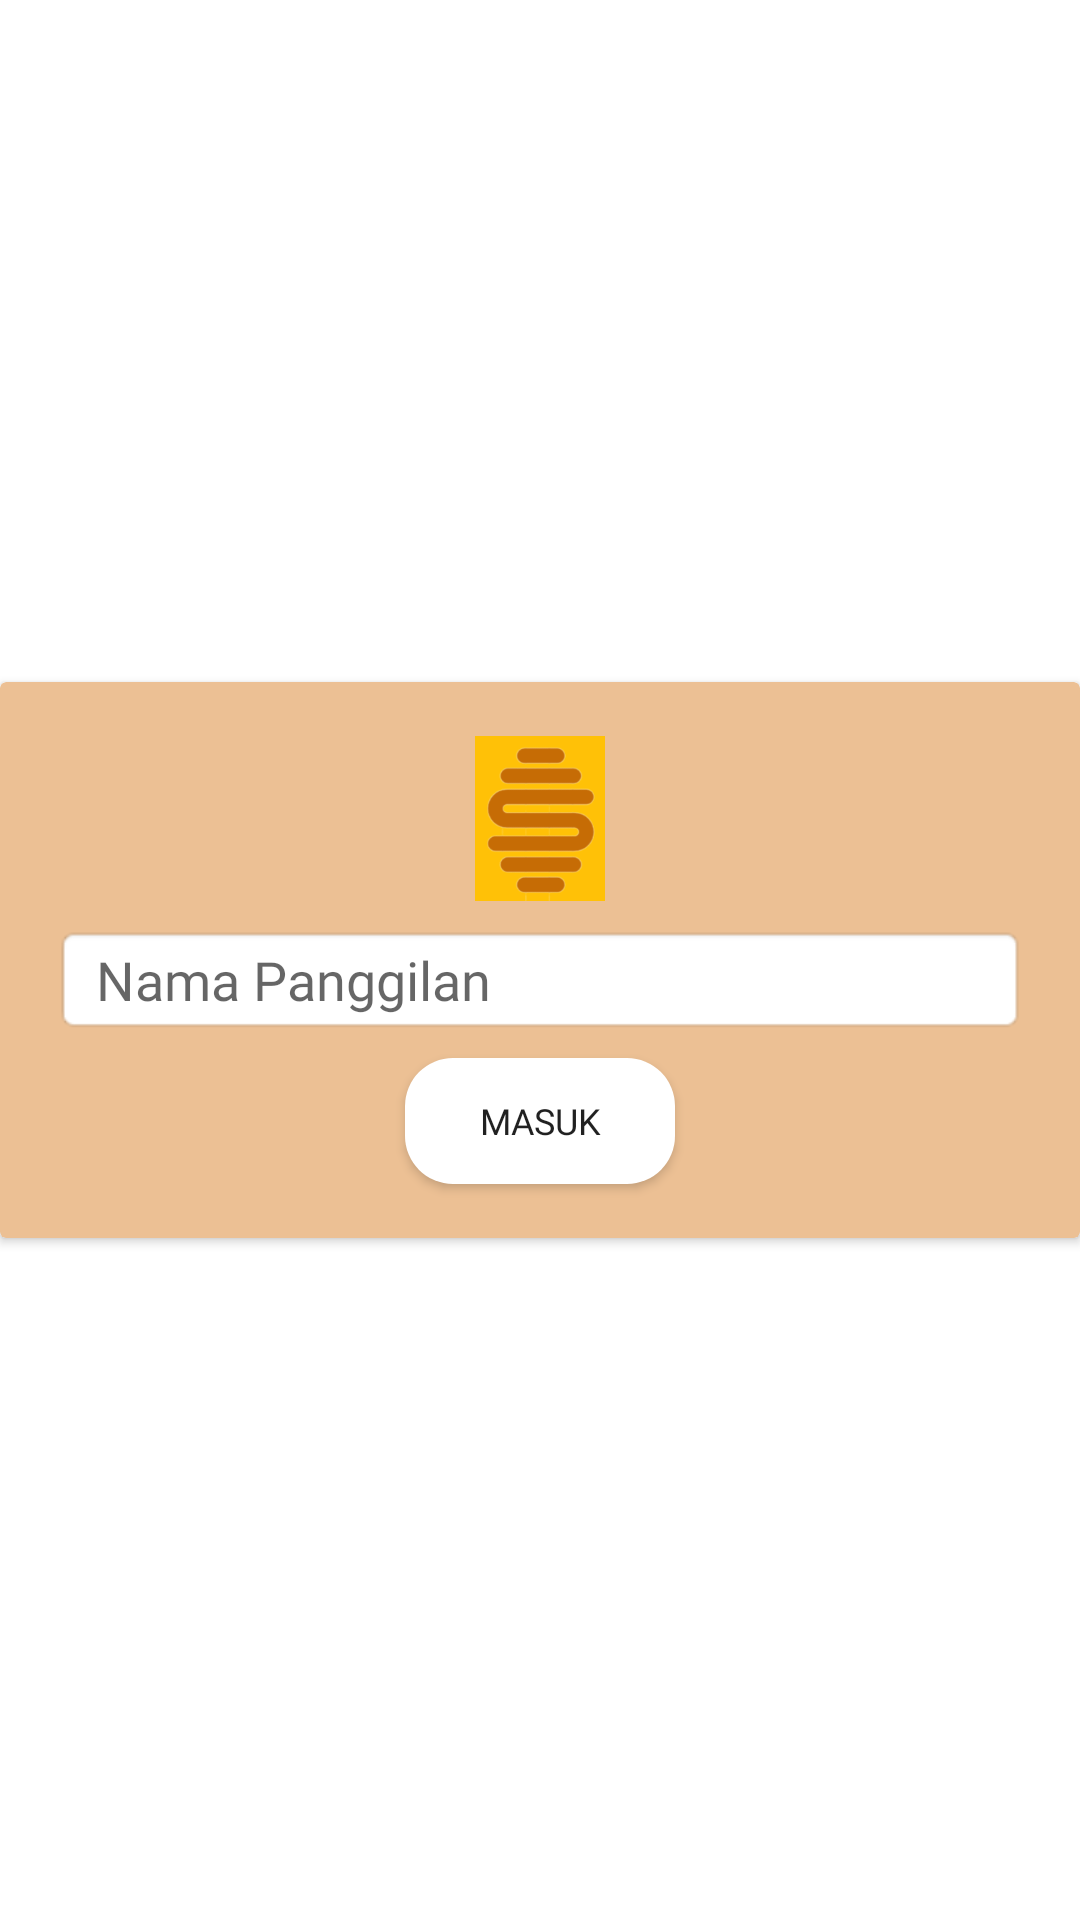

Reconstruct the res/layout file that produces this screen, plus the resources it refers to.
<!-- AndroidManifest.xml: application theme Theme.SanmoriApps -->
<!-- res/layout/form_data.xml -->
<?xml version="1.0" encoding="utf-8"?>

<androidx.constraintlayout.widget.ConstraintLayout xmlns:android="http://schemas.android.com/apk/res/android"
    xmlns:app="http://schemas.android.com/apk/res-auto"
    xmlns:tools="http://schemas.android.com/tools"
    android:layout_width="350dp"
    android:layout_gravity="center"
    android:layout_height="wrap_content">

        <androidx.cardview.widget.CardView
            android:layout_width="match_parent"
            android:layout_height="wrap_content"
            app:cardBackgroundColor="#ECC094"
            app:layout_constraintBottom_toBottomOf="parent"
            app:layout_constraintEnd_toEndOf="parent"
            app:layout_constraintStart_toStartOf="parent"
            app:layout_constraintTop_toTopOf="parent">

                <androidx.constraintlayout.widget.ConstraintLayout
                    android:layout_width="match_parent"
                    android:padding="6dp"
                    android:layout_margin="4dp"
                    android:layout_height="match_parent">

                        <ImageView
                            android:id="@+id/imageView"
                            android:layout_width="86dp"
                            android:layout_height="55dp"
                            android:layout_marginTop="8dp"
                            app:layout_constraintBottom_toTopOf="@+id/txt_nama"
                            app:layout_constraintEnd_toEndOf="parent"
                            app:layout_constraintStart_toStartOf="parent"
                            app:layout_constraintTop_toTopOf="parent"
                            app:srcCompat="@drawable/logoonly" />

                        <androidx.appcompat.widget.AppCompatEditText
                            android:id="@+id/txt_nama"
                            android:layout_width="match_parent"
                            android:layout_height="wrap_content"
                            android:layout_marginTop="8dp"
                            android:layout_margin="8dp"
                            android:background="@android:drawable/editbox_background_normal"
                            android:hint=" Nama Panggilan"
                            android:fontFamily="@font/ubuntu"
                            app:layout_constraintEnd_toEndOf="parent"
                            app:layout_constraintStart_toStartOf="parent"
                            app:layout_constraintTop_toBottomOf="@id/imageView"
                            tools:ignore="MissingConstraints" />

                        <Button
                            android:id="@+id/btnYes"
                            android:layout_width="90dp"
                            android:layout_height="42dp"
                            android:layout_marginTop="8dp"
                            android:layout_marginBottom="8dp"
                            android:text="@string/masuk"
                            android:fontFamily="@font/ubuntu"
                            android:background="@drawable/bg_profil"
                            android:textSize="12sp"
                            app:layout_constraintBottom_toBottomOf="parent"
                            app:layout_constraintEnd_toEndOf="parent"
                            app:layout_constraintStart_toStartOf="parent"
                            app:layout_constraintTop_toBottomOf="@id/txt_nama"
                            app:layout_constraintVertical_bias="0.511"
                            tools:ignore="SmallSp" />

                </androidx.constraintlayout.widget.ConstraintLayout>

        </androidx.cardview.widget.CardView>

</androidx.constraintlayout.widget.ConstraintLayout>
<!-- resources referenced by this layout -->
<resources>
  <!-- drawable bg_profil (drawable) -->
  <?xml version="1.0" encoding="utf-8"?>
  
  <shape xmlns:android="http://schemas.android.com/apk/res/android">
  
      <solid
          android:color="#ffff"
          />
  
      <corners
          android:radius="16dp"
          />
  </shape>
  <!-- drawable logoonly: png bitmap (drawable, 10793 bytes) -->
  <string name="masuk">masuk</string>
  <style name="Theme.SanmoriApps" parent="Theme.MaterialComponents.DayNight.NoActionBar">
          
          <item name="colorPrimary">@color/coklat</item>
          <item name="colorPrimaryVariant">@color/coklat</item>
          <item name="colorOnPrimary">@color/white</item>
          
          <item name="colorSecondary">@color/teal_200</item>
          <item name="colorSecondaryVariant">@color/teal_700</item>
          <item name="colorOnSecondary">@color/black</item>
          
          <item name="android:statusBarColor" tools:targetApi="l">?attr/colorPrimaryVariant</item>
          
      </style>
  <color name="coklat">#964B00</color>
  <color name="white">#FFFFFFFF</color>
  <color name="teal_200">#964B00</color>
  <color name="teal_700">#FF018786</color>
  <color name="black">#FF000000</color>
</resources>
